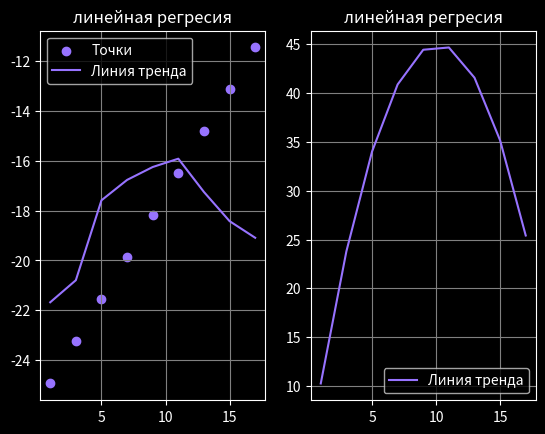

Python code for this plot:
import numpy as np
import matplotlib.pyplot as plt
import math

print('\n\n\n')

x = np.array([1, 3, 5, 7, 9, 11, 13, 15, 17])
y = np.array([12.5, 17.8, 37, 41.9, 45, 47, 39, 32, 28])

n = len(x)

x_sred = sum(x) / n
y_sred = sum(y) / n

x_sample_average_x= np.zeros(len(x))
x_sample_average_x2= np.zeros(len(x))
y_y_cherta= np.zeros(len(x))
y_y_cherta2= np.zeros(len(x))
xy = np.zeros(len(x))

for i in range (len(x)):
    x_sample_average_x[i] = x[i] - x_sred
    x_sample_average_x2[i] = math.pow(x_sample_average_x[i], 2)

    y_y_cherta[i] = y[i] - y_sred
    y_y_cherta2[i] = math.pow(y_y_cherta[i], 2)

    xy[i] = x[i] * y[i]

s_x = math.sqrt(sum(x_sample_average_x2) / (n-1))
s_y = math.sqrt(sum(y_y_cherta2) / (n-1))

xy_sred = sum(xy) / n
r = (xy_sred - x_sred*y_sred) / (s_x * s_y)

regres_y = np.zeros(len(x))
regres_x = np.zeros(len(x))


for i in range(len(x)):
    regres_y[i] = x[i] * 0.84222222 - 25.77555555
    regres_x[i] = y[i] * 0.1761722 + 3.1236782

print('линия тренда напоминает параболу, поэтому используем степенную регрессию')

left = round((math.sqrt(x[0] * x[n-1])), 2)

interpolir = y[0] + (y[1] - y[0]) / (x[1] - x[0]) *(left - x[0])


right = math.sqrt(x[0] * x[n-1])

otklonenie_delta = abs(right - interpolir)

x2 = np.zeros(len(x))
x3 = np.zeros(len(x))
xy = np.zeros(len(x))
x4 = np.zeros(len(x))
x2_y = np.zeros(len(x))

for i in range(n):
    x2[i] = math.pow(x[i], 2)
    x3[i] = math.pow(x[i], 3)
    x4[i] = math.pow(x[i], 4)
    xy[i] = x[i] * y[i]
    x2_y[i] = x2[i] * y[i]
    
sum_y = sum(y)
sum_x = sum(x)
sum_x2 = sum(x2)
sum_x3 = sum(x3)
sum_x4 = sum(x4)
sum_x2_y = sum(x2_y)
sum_xy = sum(xy)

A = np.array([[n, sum_x, sum_x2], [sum_x, sum_x2, sum_x3], [sum_x2, sum_x3, sum_x4]])
B = np.array([sum_y, sum_xy, sum_x2_y])

result = np.linalg.solve(A, B)

a0 = result[0]
a1 = result[1]
a2 = result[2]

print(f'\nуравнение регрессии: y = {a0} + {a1} * x  {a2} * x^2')

y_galochka_x = np.zeros(len(x))
y_y_galochka_x_2 = np.zeros(len(x))
y_y_sred_2 = np.zeros(len(x))
for i in range(n):
    y_galochka_x[i] = a0 + a1 * x[i] + a2 * x2[i]
    y_y_galochka_x_2[i] = math.pow((y[i] - y_galochka_x[i]), 2)
    y_y_sred_2[i] = math.pow((y[i] - y_sred), 2)
    
sum_y_y_galochka_x_2 = sum(y_y_galochka_x_2)
sum_y_y_sred_2 = sum(y_y_sred_2)

S_galochka2_yx = 1 / (n-1) * sum_y_y_galochka_x_2
S_galochka2_y = 1 / (n-1) * sum_y_y_sred_2

I = round(math.sqrt(1 - S_galochka2_yx/S_galochka2_y), 2)

F_h = (math.pow(I, 2) * (n-2)) / (1 - math.pow(I, 2))

F_t = 4.74

print(f'\nF_H > F_t модель адекватна. Следовательно, зависимость мощности на долоте от осевой статической назрузки на забой при бурении пород по данным выборки описывается уравнением y = {a0:.5f} + {a1:.5f} * x  {a2:.5f} * x^2')
print('\n\n\n')
############################# графики
# Выполняем линейную регрессию
slope, intercept = np.polyfit(y, regres_x, 1)

# Создаем массив значений для линии тренда
regres_line = slope * y + intercept

# Выполняем линейную регрессию
slope1, intercept1= np.polyfit(y, regres_y, 1)

# Создаем массив значений для линии тренда
regres_line1 = slope1 * y + intercept1


with plt.style.context("dark_background"):


    figure = plt.figure()
    ax1 = figure.add_subplot(1, 2, 1)
    ax2 = figure.add_subplot(1, 2, 2)


    ax1.scatter(x, regres_y, color='#9773ff', marker='o', label='Точки')
    ax1.plot(x, regres_line1, color='#9773ff', label='Линия тренда')

    ax1.legend(loc='best')
    ax1.set_title('линейная регресия')
    ax1.set_xlabel('')
    ax1.set_ylabel('')
    ax1.grid(color='grey')
    
    
    ax2.plot(x, y_galochka_x, color='#9773ff', label='Линия тренда')
    ax2.legend(loc='best')
    ax2.set_title('линейная регресия')
    ax2.set_xlabel('')
    ax2.set_ylabel('')
    ax2.grid(color='grey')
    
    plt.show()